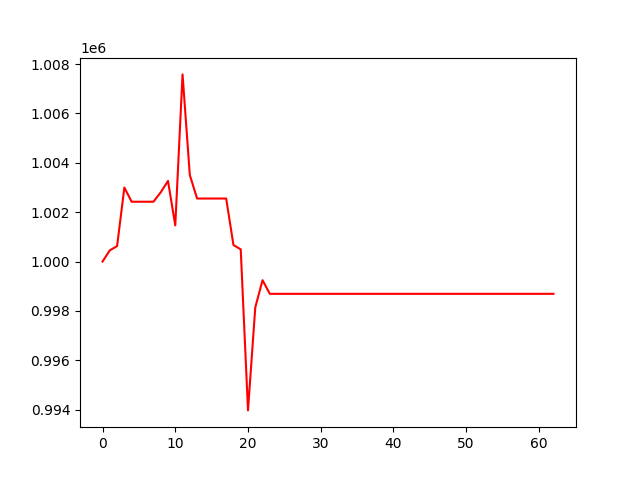

Data behind this chart, as committed beside it:
, 0
0, 1000000
1, 1000455
2, 1000626
3, 1002999
4, 1002424
5, 1002424
6, 1002424
7, 1002424
8, 1002805
9, 1003267
10, 1001464
11, 1007584
12, 1003502
13, 1002553
14, 1002553
15, 1002553
16, 1002553
17, 1002553
18, 1000670
19, 1000495
20, 993968
21, 998139
22, 999245
23, 998692
24, 998692
25, 998692
26, 998692
27, 998692
28, 998692
29, 998692
30, 998692
31, 998692
32, 998692
33, 998692
34, 998692
35, 998692
36, 998692
37, 998692
38, 998692
39, 998692
40, 998692
41, 998692
42, 998692
43, 998692
44, 998692
45, 998692
46, 998692
47, 998692
48, 998692
49, 998692
50, 998692
51, 998692
52, 998692
53, 998692
54, 998692
55, 998692
56, 998692
57, 998692
58, 998692
59, 998692
... 3 more rows
